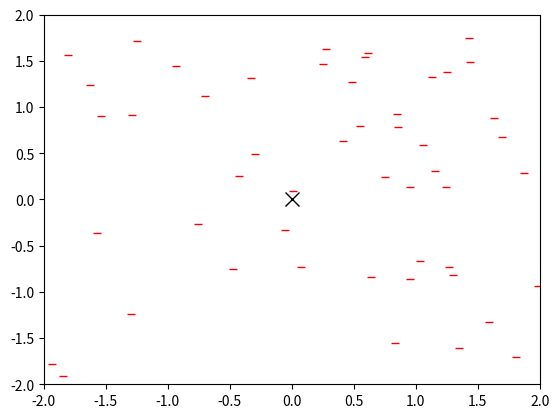

Generate this figure with matplotlib:
from math import sqrt
import matplotlib.pyplot as plt
import matplotlib.animation as animation
import random
import numpy as np
from matplotlib.backend_bases import MouseButton
import matplotlib
from collections import deque

# Initialize trail history 
trail_history = deque(maxlen=100) 

target_x = 0
target_y = 0

num_particles = 50
dimensions = 2
iters = 1000
found_iter = -1

# PSO parameters
w_max = 0.9  # Maximum inertia weight
w_min = 0.4  # Minimum inertia weight
c1 = 2      # Cognitive (particle)
c2 = 2      # Social (swarm)

# Initialize particles and velocities
particles = np.random.uniform(-2, 2, size=(num_particles, dimensions))
velocities = np.zeros((num_particles, dimensions))

# Initialize local best as the current particle positions
local_best = particles.copy()

# Initialize global best as a point far from the search space
global_best = np.array([0, -10])

# Store previous particle positions for plotting trails
particle_trails = []

# Maximum trail length (adjust as needed)
max_trail_length = 50

# Evaluate fitness
def evaluate(particle):
    x, y = particle
    return sqrt((x - target_x)**2 + (y - target_y)**2)

# Initialize plot
fig, ax = plt.subplots()
ax.set_xlim(-2, 2)
ax.set_ylim(-2, 2)
particle_handles, = ax.plot(particles[:, 0], particles[:, 1], 'r_')

def animate(i):
    global global_best
    x_lim = ax.get_xlim() 
    y_lim = ax.get_ylim()
    ax.cla()
    ax.set_title('Particle Swarm Optimization Visualization')

    ax.set_xlim(x_lim) 
    ax.set_ylim(y_lim)
    best_fitness = evaluate(global_best) 
    

    # Update inertia weight (linearly decreasing)
    w = w_max - (w_max - w_min) * i / iters
    if best_fitness<0.001:
        global found_iter
        found_iter = i if found_iter==-1 else found_iter
        print("Found at ",found_iter)
        i = found_iter
        ax.text(0.05, 0.70, 'Found at Iteration: %d' % found_iter, transform=ax.transAxes)  
    ax.text(0.05, 0.9, 'Iter: %d' % i, transform=ax.transAxes)  
    ax.text(0.05, 0.85, 'Target: (%.4f, %.4f)' % (target_x, target_y), 
        transform=ax.transAxes)
    ax.text(0.05, 0.8, 'Best Fitness: %.4f' % best_fitness, 
          transform=ax.transAxes)
    ax.text(0.05, 0.75, 'Global Best: (%.4f, %.4f)' % (global_best[0],global_best[1]), 
          transform=ax.transAxes)
    # Update particle velocities and positions
    for j in range(num_particles):
        # Update local best
        if evaluate(particles[j]) < evaluate(local_best[j]):
            local_best[j] = particles[j].copy()

        # Update global best
        if evaluate(particles[j]) < evaluate(global_best):
            global_best = particles[j].copy()

        # Update velocity
        r1, r2 = random.random(), random.random()
        velocities[j] = w * velocities[j] + c1 * r1 * (local_best[j] - particles[j]) + c2 * r2 * (global_best - particles[j])

        # Limit velocity magnitude
        velocities[j] = np.clip(velocities[j], -0.1, 0.1)

        # Update position
        particles[j] += velocities[j]

        # Check bounds
        particles[j] = np.clip(particles[j], -100, 100)

    # Store current particle positions for plotting trails
    particle_trails.append(particles.copy())

    # Limit the length of the trails
    # if len(particle_trails) > max_trail_length:
    #     print('d')
        # while len(particle_trails):
        #     particle_trails.pop()  # Remove the oldest positions
    while len(particle_trails)>max_trail_length:
            particle_trails.pop(0)  # Remove the oldest positions
    # Update plot
    particle_handles.set_data(particles[:, 0], particles[:, 1])
    ax.plot(target_x, target_y, 'xk') # Add target marker
    
    ax.plot(global_best[0], global_best[1], 'bo')
    # Plot particle trails as lines
    if len(particle_trails) > 1:
        # print(len(particle_trails))
        cmap = plt.get_cmap('RdYlGn')
        # Append current trails
        trail_history.append(particles.copy())  
        for j in range(num_particles):
            # Only plot the last 50 trail positions
            trail = np.array(particle_trails)[10:, j, :]
            # Fade color
            cmap = plt.get_cmap('RdYlGn') 
            norm = matplotlib.colors.Normalize(vmin=0, vmax=max_trail_length)
            color = cmap(norm(len(particle_trails)))
            
            ax.plot(trail[:, 0], trail[:, 1], color=color)


    return particle_handles,

ani = animation.FuncAnimation(fig, animate, frames=iters, interval=40)

def on_click(event):
    global target_x, target_y, found_iter
    if event.button is MouseButton.LEFT:
        print(f"Target is at: x={event.xdata},y={event.ydata}")
        target_x = event.xdata
        target_y = event.ydata
        particle_trails.clear()
        found_iter = -1
        ani.frame_seq = ani.new_frame_seq() 

plt.connect('button_press_event', on_click)
# Update plot
# 
particle_handles.set_data(particles[:, 0], particles[:, 1]) 

# Plot global best
ax.plot(global_best[0], global_best[1], 'bo', markersize=10)
# Plot target
ax.plot(target_x, target_y, 'xk', markersize=10)
plt.show()